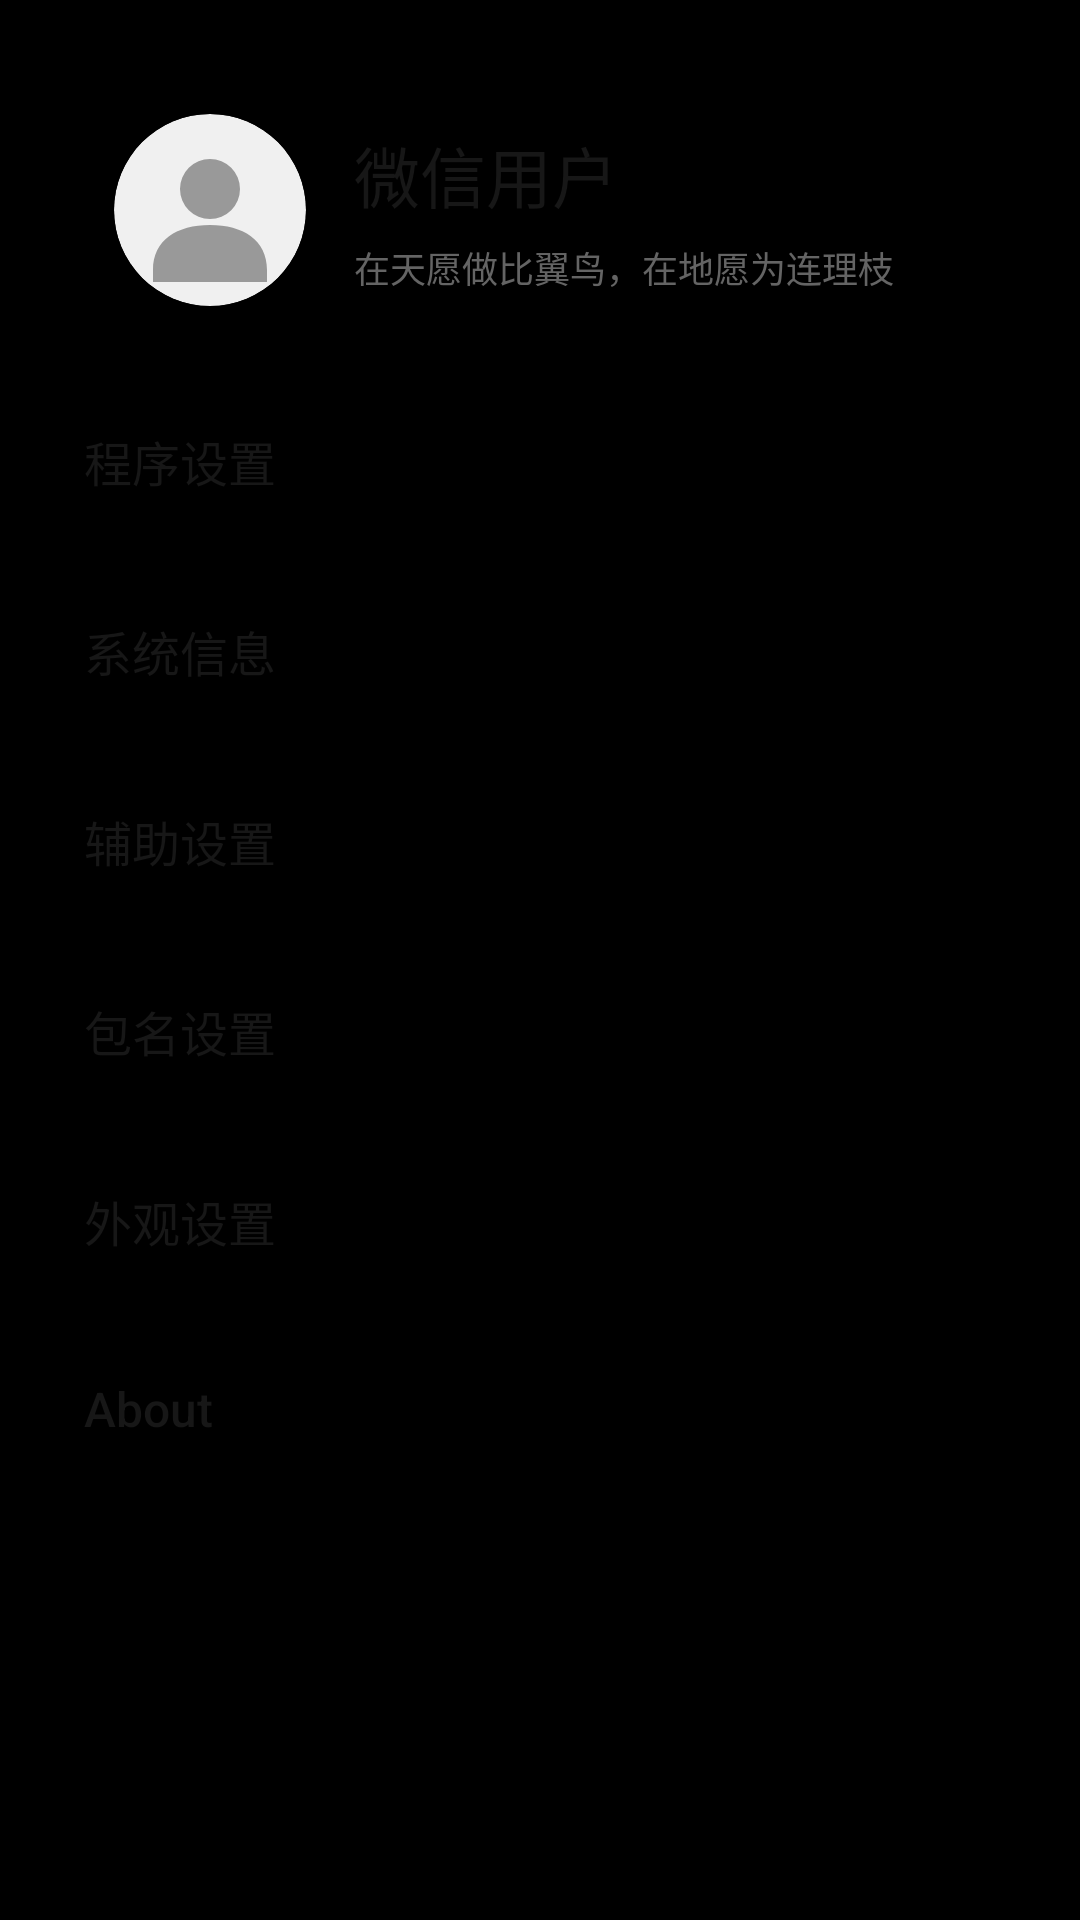

Android layout source for this screen:
<!-- AndroidManifest.xml: application theme Theme.RainKernel -->
<!-- res/layout/page_me.xml -->
<?xml version="1.0" encoding="utf-8"?>
<ScrollView xmlns:android="http://schemas.android.com/apk/res/android"
    android:layout_width="match_parent"
    android:layout_height="match_parent"
    android:fillViewport="true"
    android:clipToPadding="false"
    android:scrollbars="none">
    <LinearLayout
        android:layout_width="match_parent"
        android:layout_height="wrap_content"
        android:orientation="vertical"
        android:paddingStart="20dp"
        android:paddingEnd="20dp"
        android:paddingTop="20dp"
        android:paddingBottom="36dp">

        <LinearLayout
            android:layout_width="match_parent"
            android:layout_height="wrap_content"
            android:orientation="horizontal"
            android:gravity="center_vertical"
            android:padding="18dp"
            android:background="@drawable/rainkernel_surface_card">
            <ImageView
                android:id="@+id/me_avatar"
                android:layout_width="64dp"
                android:layout_height="64dp"
                android:background="@drawable/rainkernel_avatar_background"
                android:src="@drawable/rainkernel_avatar_placeholder"
                android:padding="0dp"
                android:scaleType="centerCrop"
                android:clipToOutline="true"
                android:contentDescription="@string/me_avatar_description"/>
            <LinearLayout
                android:layout_width="0dp"
                android:layout_height="wrap_content"
                android:layout_weight="1"
                android:layout_marginStart="16dp"
                android:orientation="vertical">
                <TextView
                    android:id="@+id/me_nickname"
                    android:layout_width="match_parent"
                    android:layout_height="wrap_content"
                    android:text="@string/me_default_nickname"
                    android:textColor="@color/text_primary"
                    android:textSize="22sp"
                    android:fontFamily="sans-serif-medium"
                    android:ellipsize="end"
                    android:maxLines="1"/>
                <TextView
                    android:layout_width="match_parent"
                    android:layout_height="wrap_content"
                    android:layout_marginTop="6dp"
                    android:text="@string/me_slogan"
                    android:textColor="@color/text_secondary"
                    android:textSize="12sp"
                    android:maxLines="2"/>
            </LinearLayout>
        </LinearLayout>

        <TextView style="@style/RainSettingsSection" android:text="@string/me_program_settings"/>
        <LinearLayout android:id="@+id/me_program_group" style="@style/RainSettingsGroup"/>

        <TextView style="@style/RainSettingsSection" android:text="@string/me_system_info"/>
        <LinearLayout android:id="@+id/me_system_group" style="@style/RainSettingsGroup"/>

        <TextView style="@style/RainSettingsSection" android:text="@string/me_assist_settings"/>
        <LinearLayout android:id="@+id/me_assist_group" style="@style/RainSettingsGroup"/>

        <TextView style="@style/RainSettingsSection" android:text="@string/me_package_settings"/>
        <LinearLayout android:id="@+id/me_package_group" style="@style/RainSettingsGroup"/>

        <TextView style="@style/RainSettingsSection" android:text="@string/me_appearance"/>
        <LinearLayout android:id="@+id/me_appearance_group" style="@style/RainSettingsGroup"/>

        <TextView style="@style/RainSettingsSection" android:text="About"/>
        <LinearLayout android:id="@+id/me_about_group" style="@style/RainSettingsGroup"/>
    </LinearLayout>
</ScrollView>
<!-- resources referenced by this layout -->
<resources>
  <color name="text_primary">#171717</color>
  <color name="text_secondary">#646464</color>
  <!-- drawable rainkernel_avatar_background (drawable) -->
  <?xml version="1.0" encoding="utf-8"?>
  <shape xmlns:android="http://schemas.android.com/apk/res/android" android:shape="oval">
      <solid android:color="@color/chip_background"/>
  </shape>
  <!-- drawable rainkernel_avatar_placeholder (drawable) -->
  <?xml version="1.0" encoding="utf-8"?>
  <vector xmlns:android="http://schemas.android.com/apk/res/android"
      android:width="64dp" android:height="64dp"
      android:viewportWidth="64" android:viewportHeight="64">
      <path android:fillColor="#999999"
          android:pathData="M32,15a10,10 0,1 1,0 20a10,10 0,1 1,0 -20M13,52c0,-10 8,-15 19,-15s19,5 19,15v4H13z"/>
  </vector>
  <string name="me_appearance">外观设置</string>
  <string name="me_assist_settings">辅助设置</string>
  <string name="me_avatar_description">微信头像</string>
  <string name="me_default_nickname">微信用户</string>
  <string name="me_package_settings">包名设置</string>
  <string name="me_program_settings">程序设置</string>
  <string name="me_slogan">在天愿做比翼鸟，在地愿为连理枝</string>
  <string name="me_system_info">系统信息</string>
  <style name="RainSettingsGroup">
          <item name="android:layout_width">match_parent</item>
          <item name="android:layout_height">wrap_content</item>
          <item name="android:orientation">vertical</item>
          <item name="android:paddingTop">4dp</item>
          <item name="android:paddingBottom">4dp</item>
          <item name="android:background">@drawable/rainkernel_surface_card</item>
      </style>
  <style name="RainSettingsSection">
          <item name="android:layout_width">match_parent</item>
          <item name="android:layout_height">wrap_content</item>
          <item name="android:layout_marginTop">22dp</item>
          <item name="android:layout_marginStart">8dp</item>
          <item name="android:layout_marginBottom">10dp</item>
          <item name="android:textColor">@color/text_primary</item>
          <item name="android:textSize">16sp</item>
          <item name="android:fontFamily">sans-serif-medium</item>
      </style>
  <style name="Theme.RainKernel" parent="android:style/Theme.Material.Light.NoActionBar">
          <item name="android:windowActionModeOverlay">true</item>
          <item name="android:windowLightStatusBar">false</item>
          <item name="android:windowLightNavigationBar">false</item>
          <item name="android:windowBackground">#000000</item>
          <item name="android:windowSplashScreenBackground">#000000</item>
      </style>
  <color name="chip_background">#F0F0F0</color>
</resources>
